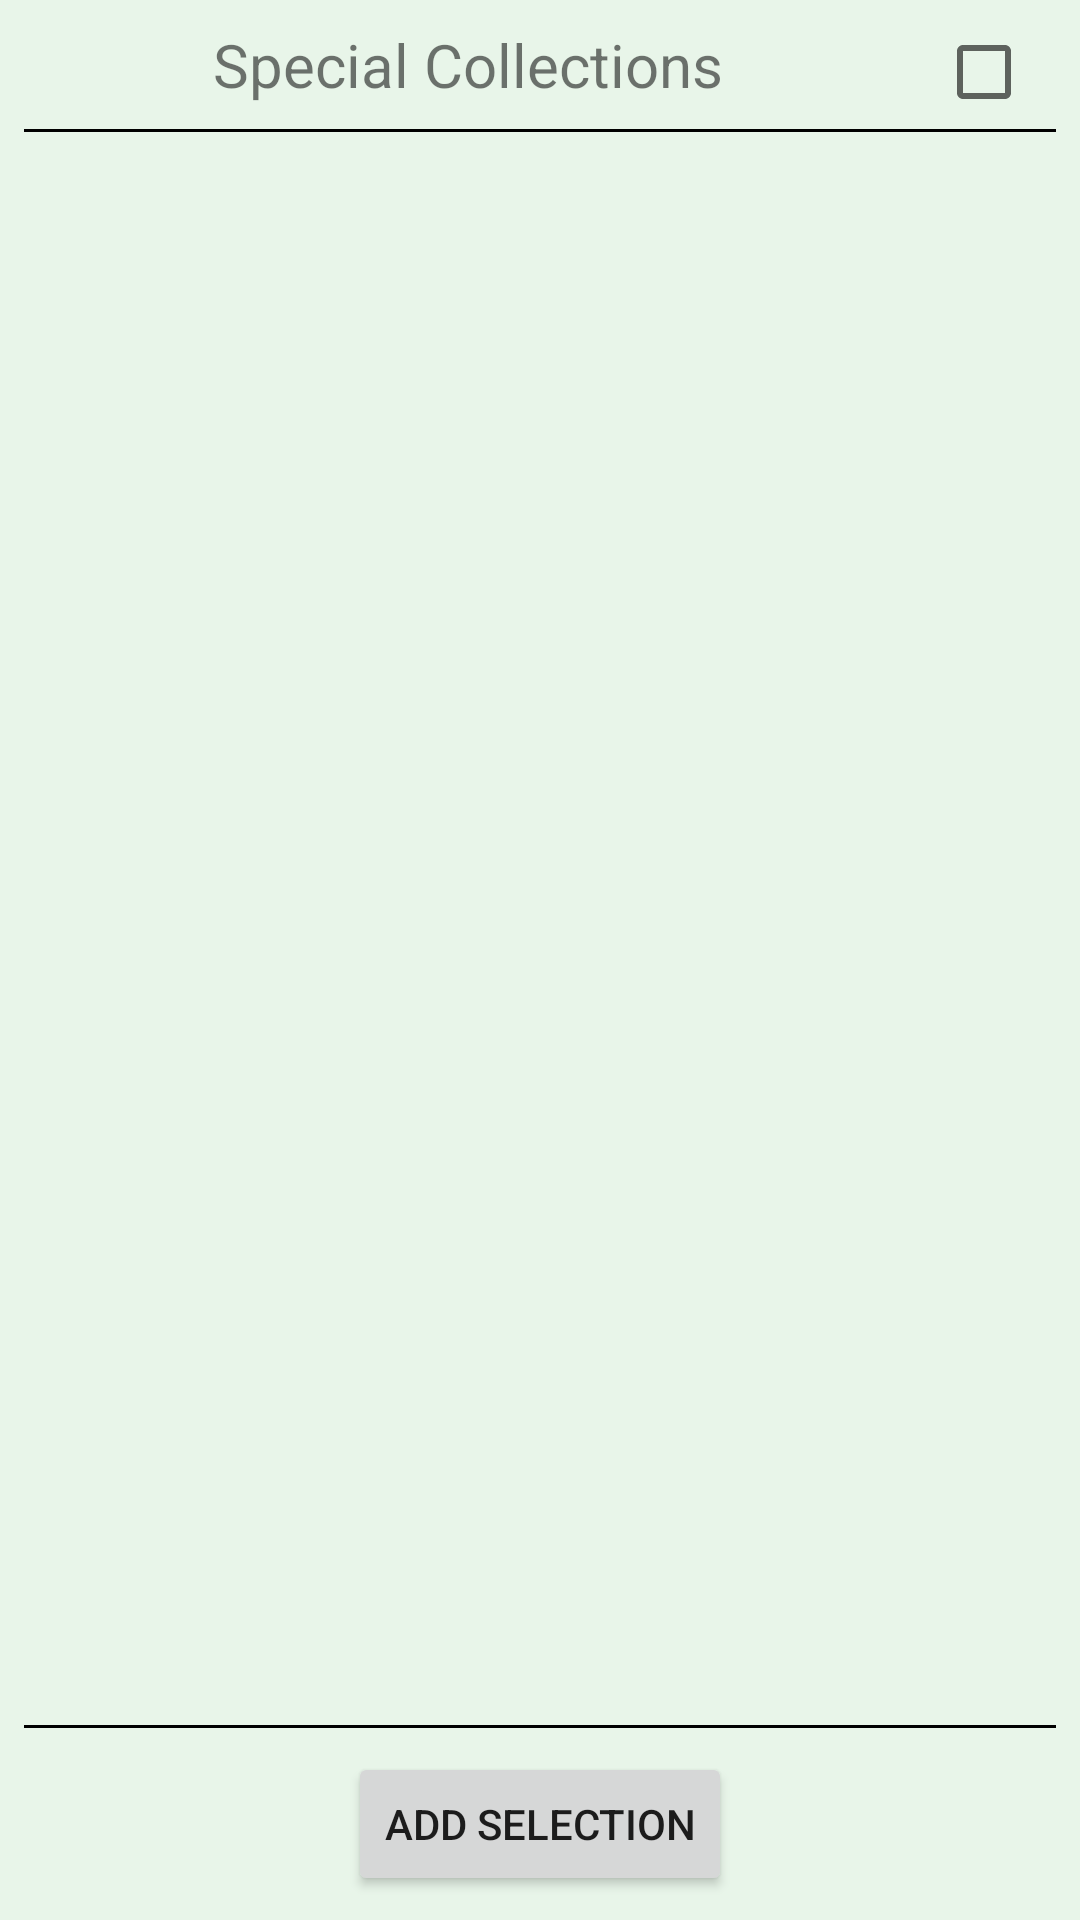

Write the Android layout XML for this screen, with the resource values it uses.
<!-- AndroidManifest.xml: application theme AppTheme -->
<!-- res/layout/fragment_view_special.xml -->
<?xml version="1.0" encoding="utf-8"?>
<LinearLayout xmlns:android="http://schemas.android.com/apk/res/android"
    android:layout_width="match_parent"
    android:layout_height="match_parent"
    android:orientation="vertical"
    android:background="#E8F5E9">

    <LinearLayout
        android:layout_width="match_parent"
        android:layout_height="wrap_content">

        <TextView
            android:layout_width="match_parent"
            android:layout_height="wrap_content"
            android:layout_margin="8dp"
            android:gravity="center_horizontal"
            android:text="@string/special_collections"
            android:textSize="20sp"
            android:layout_weight="1"/>
        <CheckBox
            android:layout_width="wrap_content"
            android:layout_height="wrap_content"
            android:layout_marginRight="16dp"
            android:layout_marginTop="8dp"
            android:id="@+id/select_all"/>
    </LinearLayout>
    <View
        android:layout_width="match_parent"
        android:layout_height="1dp"
        android:layout_marginLeft="8dp"
        android:layout_marginRight="8dp"
        android:background="#000000" />


    <ScrollView
        android:layout_width="match_parent"
        android:layout_height="0dp"
        android:layout_weight="4.5">

        <LinearLayout
            android:id="@+id/collection_view"
            android:layout_width="match_parent"
            android:layout_height="wrap_content"
            android:orientation="vertical">

        </LinearLayout>
    </ScrollView>

    <View
        android:id="@+id/separator"
        android:layout_width="match_parent"
        android:layout_height="1dp"
        android:layout_marginLeft="8dp"
        android:layout_marginRight="8dp"
        android:background="#000000"
        android:visibility="gone" />

    <View
        android:layout_width="match_parent"
        android:layout_height="1dp"
        android:layout_marginLeft="8dp"
        android:layout_marginRight="8dp"
        android:background="#000000" />

    <LinearLayout
        android:layout_width="match_parent"
        android:layout_height="wrap_content"
        android:gravity="center_horizontal"
        android:layout_margin="8dp">

        <Button
            android:layout_width="wrap_content"
            android:layout_height="wrap_content"
            android:layout_marginLeft="8dp"
            android:layout_marginRight="8dp"
            android:text="Add Selection"
            android:id="@+id/add_selection"/>



    </LinearLayout>


</LinearLayout>
<!-- resources referenced by this layout -->
<resources>
  <string name="special_collections">Special Collections</string>
  <style name="AppTheme" parent="Theme.AppCompat.Light.NoActionBar">
          
          <item name="colorPrimary">@color/colorPrimary</item>
          <item name="colorPrimaryDark">@color/colorPrimaryDark</item>
          <item name="colorAccent">@color/colorAccent</item>
          <item name="android:actionOverflowButtonStyle">@style/MyActionButtonOverflow</item>
  
          <item name="listPreferredItemHeightSmall">64dp</item>
      </style>
  <color name="colorPrimary">#4CAF50</color>
  <color name="colorPrimaryDark">#388E3C</color>
  <color name="colorAccent">#66BB6A</color>
  <style name="MyActionButtonOverflow" parent="android:style/Widget.Holo.Light.ActionButton.Overflow">
          <item name="android:src">@drawable/ic_baseline_more_vert_24_whitepx</item>
          <item name="android:background">?android:attr/actionBarItemBackground</item>
          <item name="android:contentDescription">"Lala"</item>
      </style>
  <!-- drawable ic_baseline_more_vert_24_whitepx (drawable) -->
  <vector xmlns:android="http://schemas.android.com/apk/res/android"
      android:width="24dp"
      android:height="24dp"
      android:viewportWidth="24"
      android:viewportHeight="24">
    <path
        android:pathData="m11.8983,8.1017c1.1,0 2,-0.9 2,-2 0,-1.1 -0.9,-2 -2,-2 -1.1,0 -2,0.9 -2,2 0,1.1 0.9,2 2,2zM11.8983,10.1017c-1.1,0 -2,0.9 -2,2 0,1.1 0.9,2 2,2 1.1,0 2,-0.9 2,-2 0,-1.1 -0.9,-2 -2,-2zM11.8983,16.1017c-1.1,0 -2,0.9 -2,2 0,1.1 0.9,2 2,2 1.1,0 2,-0.9 2,-2 0,-1.1 -0.9,-2 -2,-2z"
        android:fillColor="#ffffff"/>
  </vector>
</resources>
